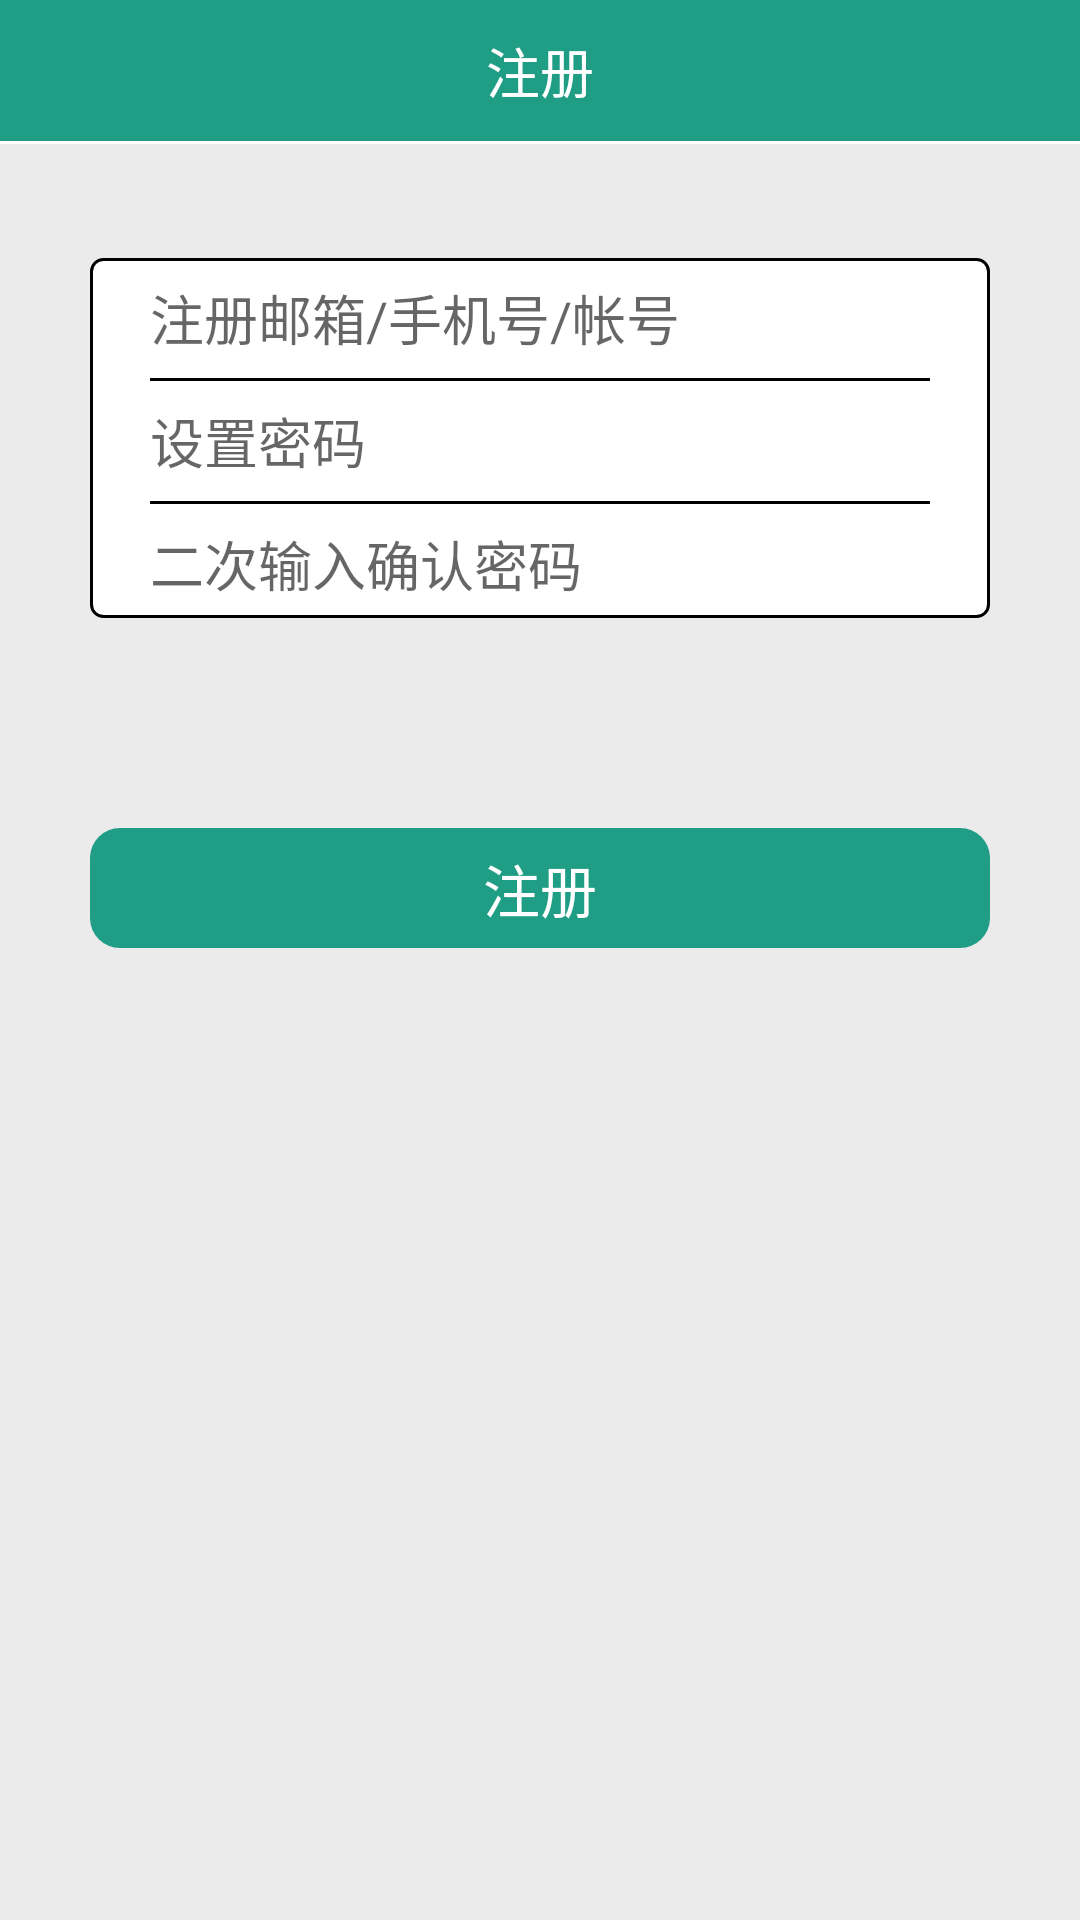

Layout XML and referenced resources for this Android screen:
<!-- AndroidManifest.xml: application theme AppTheme -->
<!-- res/layout/register.xml -->
<?xml version="1.0" encoding="utf-8"?>
<RelativeLayout xmlns:android="http://schemas.android.com/apk/res/android"
    android:id="@+id/modifyPasswordFragment"
    android:layout_width="match_parent"
    android:layout_height="fill_parent"
    android:orientation="vertical">

    <View
        android:layout_width="fill_parent"
        android:layout_height="fill_parent"
        android:background="#ebebeb" />

    <RelativeLayout
        android:id="@+id/top"
        android:layout_width="match_parent"
        android:layout_height="@dimen/xmlTopTitleHeight"
        android:background="#1f9d85">

        <ImageButton
            android:id="@+id/back"
            android:layout_width="@dimen/xmlTopLeftIconWidth"
            android:layout_height="@dimen/xmlTopLeftIconHeight"
            android:layout_alignParentLeft="true"
            android:layout_centerInParent="true"
            android:layout_marginLeft="@dimen/xmlTopLeftIconMargin"
            android:background="@null"
            android:onClick="login"
            android:scaleType="centerInside"
            android:src="@mipmap/fanhui" />

        <TextView
            android:layout_width="match_parent"
            android:layout_height="@dimen/xmlTopTitleHeight"
            android:gravity="center"
            android:text="@string/register"
            android:textColor="@color/xmlWhiteLineColor"
            android:textSize="@dimen/xmlTopTitleTextSize" />
    </RelativeLayout>

    <View
        android:id="@+id/line"
        android:layout_width="fill_parent"
        android:layout_height="1dip"
        android:layout_below="@+id/top"
        android:background="@color/xmlWhiteLineColor" />

    <ScrollView
        android:layout_width="match_parent"
        android:layout_height="match_parent"
        android:layout_marginTop="56dp">

        <LinearLayout
            android:layout_width="match_parent"
            android:layout_height="match_parent"
            android:orientation="vertical">

            <LinearLayout
                android:id="@+id/input"
                android:layout_width="300dp"
                android:layout_height="120dp"
                android:layout_below="@+id/logo"
                android:layout_marginTop="30dp"
                android:layout_gravity="center_horizontal"
                android:background="@drawable/corners_bg"
                android:orientation="vertical"
                android:paddingLeft="20dp"
                android:paddingRight="20dp">

                <RelativeLayout
                    android:layout_width="260dp"
                    android:layout_height="40dp">

                    <EditText
                        android:id="@+id/username"
                        android:layout_width="260dp"
                        android:layout_height="wrap_content"
                        android:layout_centerVertical="true"
                        android:background="@null"
                        android:cursorVisible="true"
                        android:hint="注册邮箱/手机号/帐号"
                        android:inputType="text"
                        android:selectAllOnFocus="true"
                        android:textCursorDrawable="@null" />

                </RelativeLayout>

                <View
                    android:layout_width="fill_parent"
                    android:layout_height="1dip"
                    android:background="#000000" />

                <RelativeLayout
                    android:layout_width="260dp"
                    android:layout_height="40dp">

                    <EditText
                        android:id="@+id/password"
                        android:layout_width="260dp"
                        android:layout_height="wrap_content"
                        android:background="@null"
                        android:cursorVisible="true"
                        android:layout_centerVertical="true"
                        android:hint="设置密码"
                        android:inputType="textPassword"
                        android:selectAllOnFocus="true"
                        android:textCursorDrawable="@null" />

                </RelativeLayout>

                <View
                    android:layout_width="fill_parent"
                    android:layout_height="1dip"
                    android:background="#000000" />

                <RelativeLayout
                    android:layout_width="260dp"
                    android:layout_height="40sp">

                    <EditText
                        android:id="@+id/passwordAffirm"
                        android:layout_width="280dp"
                        android:layout_height="wrap_content"
                        android:background="@null"
                        android:cursorVisible="true"
                        android:layout_centerVertical="true"
                        android:hint="二次输入确认密码"
                        android:inputType="text"
                        android:selectAllOnFocus="true"
                        android:textCursorDrawable="@null" />
                </RelativeLayout>
            </LinearLayout>

            <RelativeLayout
                android:id="@+id/complete"
                android:layout_width="300sp"
                android:layout_height="40dp"
                android:layout_below="@+id/input"
                android:layout_gravity="center_horizontal"
                android:layout_marginTop="70dp"
                android:background="@drawable/corners_bq_xz">

                <TextView
                    android:layout_width="wrap_content"
                    android:layout_height="wrap_content"
                    android:layout_centerInParent="true"
                    android:text="注册"
                    android:textColor="#ffffff"
                    android:textSize="19sp" />
            </RelativeLayout>
        </LinearLayout>
    </ScrollView>
</RelativeLayout>
<!-- resources referenced by this layout -->
<resources>
  <color name="xmlWhiteLineColor">#ffffff</color>
  <dimen name="xmlTopLeftIconHeight">30dp</dimen>
  <dimen name="xmlTopLeftIconMargin">10dp</dimen>
  <dimen name="xmlTopLeftIconWidth">30dp</dimen>
  <dimen name="xmlTopTitleHeight">47dp</dimen>
  <dimen name="xmlTopTitleTextSize">18sp</dimen>
  <!-- drawable corners_bg (drawable) -->
  <?xml version="1.0" encoding="utf-8"?>
  <shape xmlns:android="http://schemas.android.com/apk/res/android">
  
      <solid android:color="#ffffff" />
  
      <stroke
          android:width="1dp"
          android:color="#000000" />
  
      <corners
          android:bottomLeftRadius="4dp"
          android:bottomRightRadius="4dp"
          android:topLeftRadius="4dp"
          android:topRightRadius="4dp" />
  
  </shape>
  <!-- drawable corners_bq_xz (drawable) -->
  <?xml version="1.0" encoding="utf-8"?>
  <shape xmlns:android="http://schemas.android.com/apk/res/android">
      <solid
          android:color="#1f9d85"
          />
      <corners
          android:bottomLeftRadius="10dp"
          android:bottomRightRadius="10dp"
          android:topLeftRadius="10dp"
          android:topRightRadius="10dp" />
  
  </shape>
  <string name="register" translatable="false">注册</string>
  <style name="AppTheme" parent="Theme.AppCompat.Light">
          
          <item name="android:windowActionBar">false</item>
          <item name="android:windowNoTitle">true</item>
      </style>
</resources>
